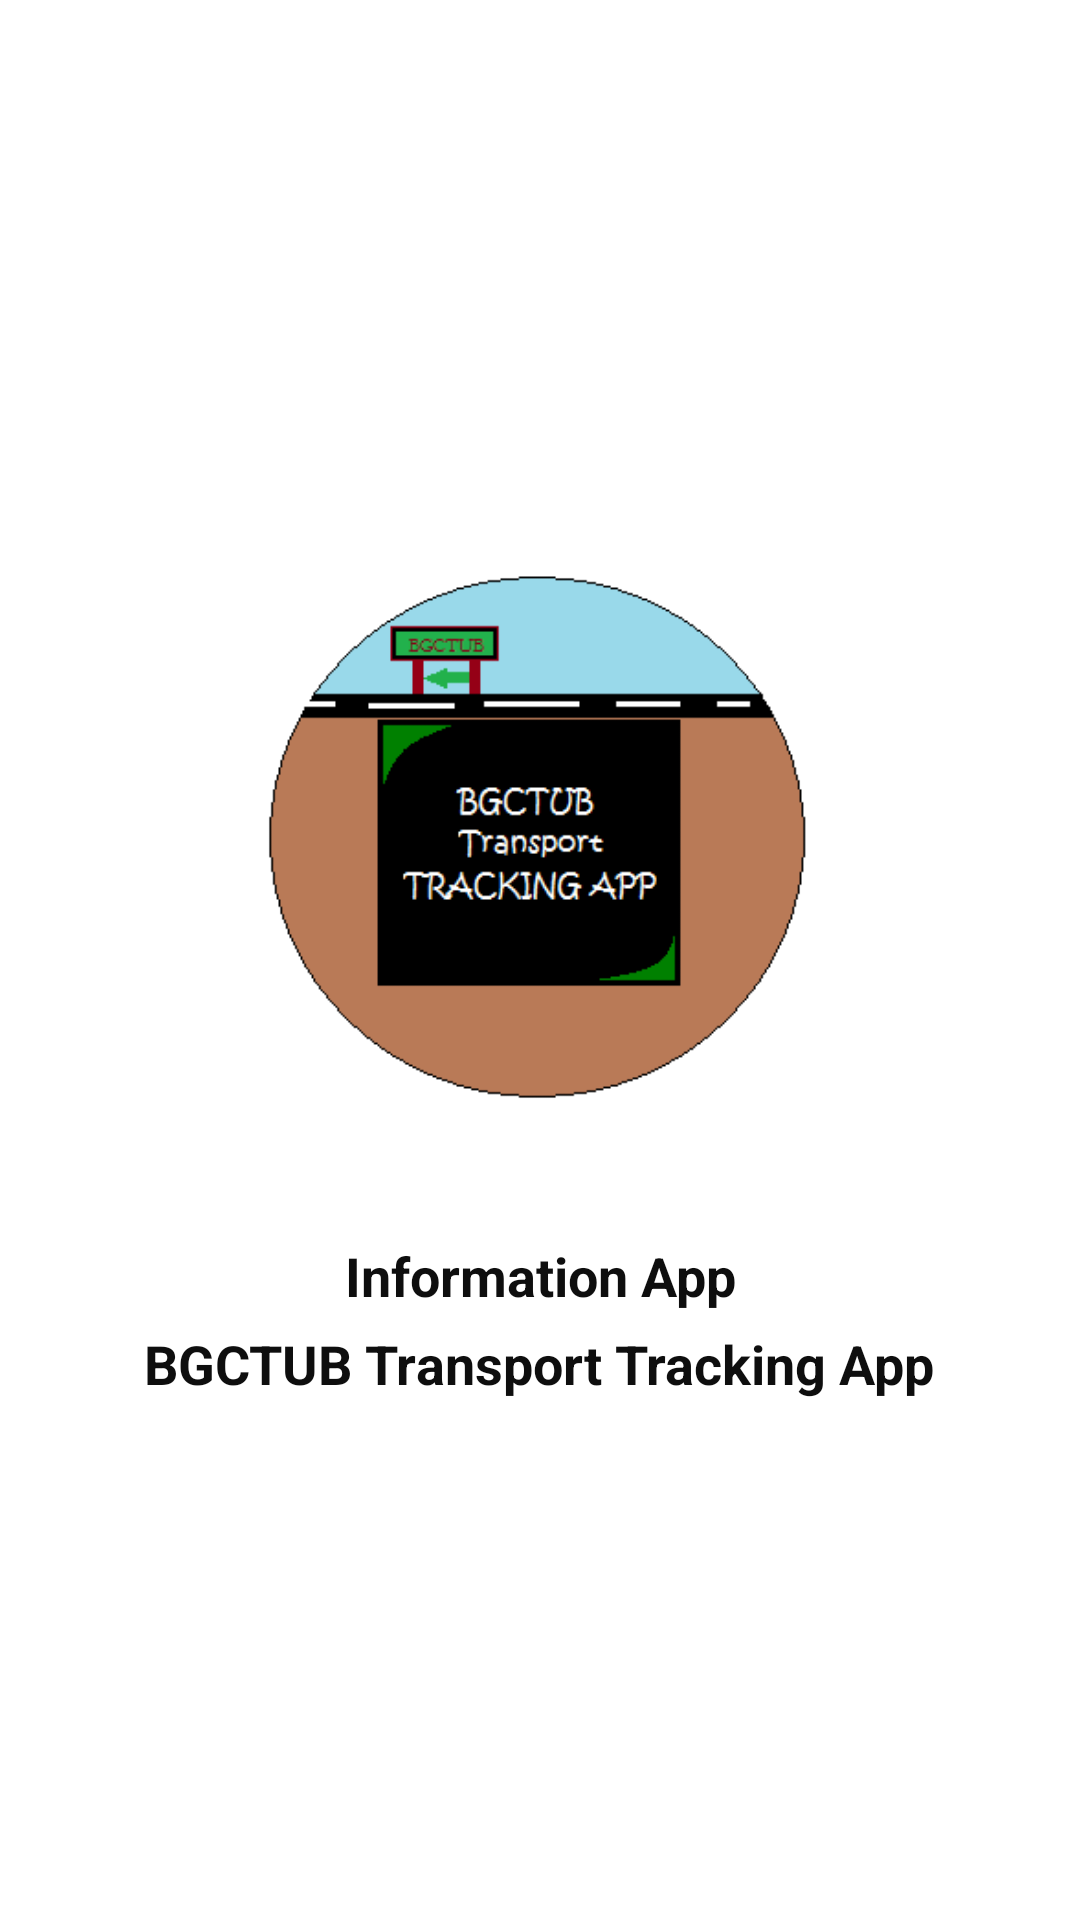

Layout XML and referenced resources for this Android screen:
<!-- AndroidManifest.xml: activity theme Theme.AppCompat.Light.NoActionBar.FullScreen -->
<!-- res/layout/activity_main.xml -->
<?xml version="1.0" encoding="utf-8"?>
<RelativeLayout xmlns:android="http://schemas.android.com/apk/res/android"
    xmlns:app="http://schemas.android.com/apk/res-auto"
    xmlns:tools="http://schemas.android.com/tools"
    android:layout_width="match_parent"
    android:layout_height="match_parent"
    android:background="#FFFFFF"
    android:gravity="center"
    tools:context=".MainActivity">



    <LinearLayout
        android:id="@+id/linearLayout1"
        android:layout_width="match_parent"
        android:layout_height="wrap_content"
        android:gravity="center"
        android:orientation="vertical"
        android:padding="5dp"
        android:paddingBottom="5dp">

        <ImageView
            android:id="@+id/tip0Image"
            android:layout_width="wrap_content"
            android:layout_height="200dp"
            android:layout_margin="10dp"
            android:contentDescription="Tip1_logo"
            android:src="@drawable/logo1" />

        <TextView
            android:layout_width="wrap_content"
            android:layout_height="wrap_content"
            android:layout_marginTop="20dp"
            android:gravity="center_horizontal"
            android:text="@string/app_name"
            android:textAlignment="center"
            android:textColor="#0E0E0E"
            android:textSize="18sp"
            android:textStyle="bold" />

        <TextView
            android:layout_width="wrap_content"
            android:layout_height="wrap_content"
            android:layout_marginTop="5dp"
            android:gravity="center_horizontal"
            android:text="@string/app_main_name"
            android:textAlignment="center"
            android:textColor="#0E0E0E"
            android:textSize="18sp"
            android:textStyle="bold" />


    </LinearLayout>

</RelativeLayout>
<!-- resources referenced by this layout -->
<resources>
  <!-- drawable logo1: png bitmap (drawable, 6881 bytes) -->
  <string name="app_main_name">BGCTUB Transport Tracking App</string>
  <string name="app_name">Information App</string>
  <style name="Theme.AppCompat.Light.NoActionBar.FullScreen" parent="Theme.AppCompat.Light.NoActionBar">
          <item name="windowNoTitle">true</item>
          <item name="windowActionBar">false</item>
          <item name="android:windowFullscreen">true</item>
          <item name="android:windowContentOverlay">@null</item>
  
      </style>
</resources>
